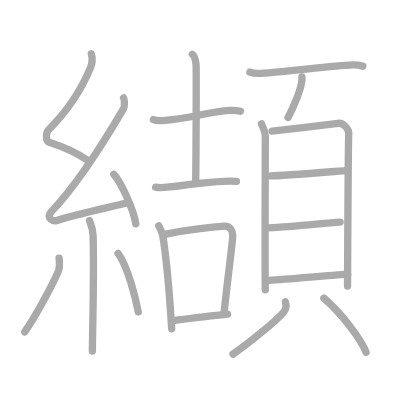
t = 0.00 s
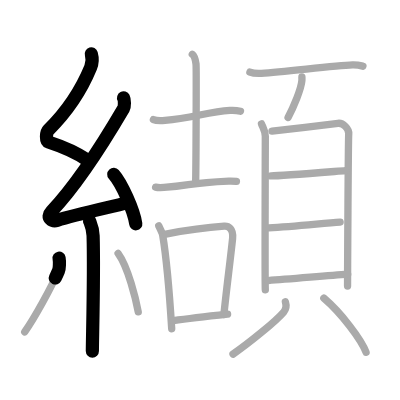
t = 4.25 s
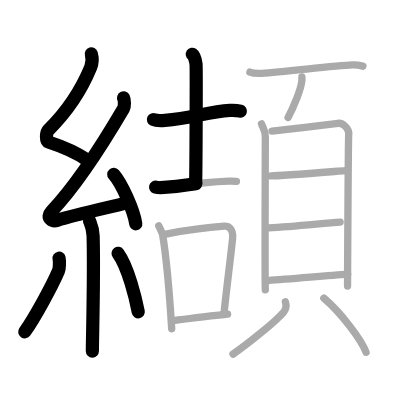
t = 8.50 s
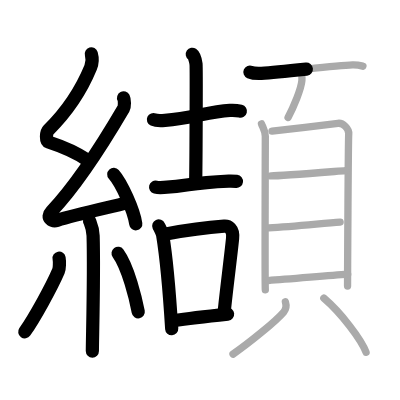
t = 12.50 s
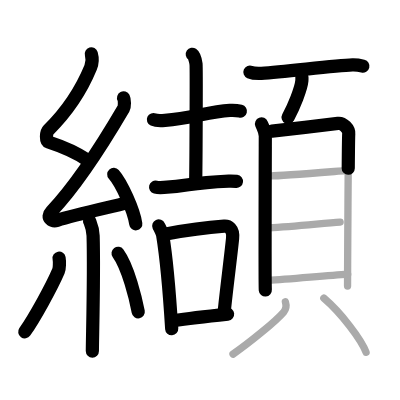
t = 15.50 s
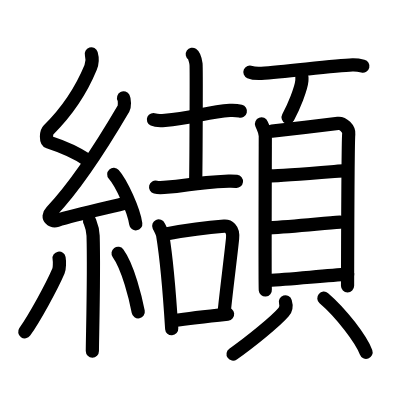
t = 21.00 s

The animated SVG that drew these frames (rendered in a browser with its animation timeline set to each time). Animation: 21 SMIL elements (animate=21); one cycle of 21.00 s.

<?xml version="1.0" standalone="no"?>
<!DOCTYPE svg PUBLIC "-//W3C//DTD SVG 1.1//EN"   "http://www.w3.org/Graphics/SVG/1.1/DTD/svg11.dtd">
<svg width="400px" height="400px"  version="1.1" xmlns="http://www.w3.org/2000/svg">
  <defs>
    <marker id="Triangle" viewBox="0 0 10 10" refX="0" refY="5" markerUnits="strokeWidth" markerWidth="3" style="stroke-opacity:0%;fill:#aaaaaa;" markerHeight="2" orient="auto">
      <path d="M 0 0 L 10 5 L 0 10 z" />
    </marker>
    
    <marker id="Arrow" viewBox="0 0 10 10" refX="5" refY="5" markerUnits="strokeWidth" markerWidth="1.8" style="stroke-opacity:0%;fill:#770000;" markerHeight="2" orient="auto">
      <path d="M 0 4 L 6 4 L 4 1 L 10 5 L 4 9 L 6 6 L 0 6 z" />
        <circle cx="5" cy="5" r="5" />
      </marker>
    
    <marker id="TriangleRed" viewBox="0 0 10 10" refX="0" refY="5" markerUnits="strokeWidth" markerWidth="3" style="stroke-opacity:0%;fill:#CC0000;" markerHeight="2" orient="auto">
      <path d="M 0 0 L 10 5 L 0 10 z" />
    </marker>
    
    <marker id="ArrowRed" viewBox="0 0 10 10" refX="5" refY="5" markerUnits="strokeWidth" markerWidth="1.8" style="stroke-opacity:0%;fill:#CC0000;" markerHeight="2" orient="auto">
      <path d="M 0 4 L 6 4 L 4 1 L 10 5 L 4 9 L 6 6 L 0 6 z" />
        <circle cx="5" cy="5" r="5" />
      </marker>
    
  </defs>
  
  <path style="fill:#ffffff; fill-opacity:100%; fill-rule:evenodd; stroke-width:0;" d="M 0 0 L 400px 0 L 400px 400px L 0 400px L 0 0" />

  <g transform="scale(3.6697247706422 3.6697247706422)">
<path style="fill:none; fill-opacity:0%; fill-rule:evenodd; stroke:#aaaaaa; stroke-opacity:100%; stroke-width: 1.5pt; stroke-linejoin:round; stroke-linecap:round;" d="M24.88 14.67c0.38 1.31 0.4 2.28-0.19 3.71c-2.59 6.3-6.42 12-11.48 17.03c-0.7 0.7-0.76 3.03 0 3.27c4 1.31 7.13 2.53 10.57 4.93"></path>
<path style="fill:none; fill-opacity:0%; fill-rule:evenodd; stroke:#aaaaaa; stroke-opacity:100%; stroke-width: 1.5pt; stroke-linejoin:round; stroke-linecap:round;" d="M33.67 26.68c0.28 0.54 0.34 2.31 0 2.9c-5.35 9.13-12.28 20.3-19.65 28.05c-1.69 1.78 0.42 2.79 1.52 2.43c4.61-1.51 13.29-3.36 19.21-4.81"></path>
<path style="fill:none; fill-opacity:0%; fill-rule:evenodd; stroke:#aaaaaa; stroke-opacity:100%; stroke-width: 1.5pt; stroke-linejoin:round; stroke-linecap:round;" d="M31 47.5c2.12 2.38 5.47 9.79 6 13.5"></path>
<path style="fill:none; fill-opacity:0%; fill-rule:evenodd; stroke:#aaaaaa; stroke-opacity:100%; stroke-width: 1.5pt; stroke-linejoin:round; stroke-linecap:round;" d="M24.39 60.12c0.07 0.36 0.91 1.85 0.98 4.09C25.68 75 25.17 92 25.17 95.67"></path>
<path style="fill:none; fill-opacity:0%; fill-rule:evenodd; stroke:#aaaaaa; stroke-opacity:100%; stroke-width: 1.5pt; stroke-linejoin:round; stroke-linecap:round;" d="M16.1 70.35c0.16 0.94 0.13 2.79-0.16 3.47c-1.87 4.39-6.55 12.85-9.2 16.62"></path>
<path style="fill:none; fill-opacity:0%; fill-rule:evenodd; stroke:#aaaaaa; stroke-opacity:100%; stroke-width: 1.5pt; stroke-linejoin:round; stroke-linecap:round;" d="M32.18 69.04c2.75 3.77 4.85 12.52 5.49 15.94"></path>
<path style="fill:none; fill-opacity:0%; fill-rule:evenodd; stroke:#aaaaaa; stroke-opacity:100%; stroke-width: 1.5pt; stroke-linejoin:round; stroke-linecap:round;" d="M41.81 32.58c0.82 0.37 2.32 0.29 3.15 0.22c7.23-0.56 11.63-2.32 17.69-2.72c1.37-0.09 2.19 0.06 2.88 0.23"></path>
<path style="fill:none; fill-opacity:0%; fill-rule:evenodd; stroke:#aaaaaa; stroke-opacity:100%; stroke-width: 1.5pt; stroke-linejoin:round; stroke-linecap:round;" d="M52.4 14.79c0.56 0.38 0.9 1.84 1.02 2.68c0.11 0.84 0.01 27.15-0.11 32.48"></path>
<path style="fill:none; fill-opacity:0%; fill-rule:evenodd; stroke:#aaaaaa; stroke-opacity:100%; stroke-width: 1.5pt; stroke-linejoin:round; stroke-linecap:round;" d="M42.4 51c0.6 0.15 1.7 0.12 2.29 0.08c7.92-0.52 6.17-1.22 17.64-1.73c1-0.04 1.6 0.02 2.1 0.08"></path>
<path style="fill:none; fill-opacity:0%; fill-rule:evenodd; stroke:#aaaaaa; stroke-opacity:100%; stroke-width: 1.5pt; stroke-linejoin:round; stroke-linecap:round;" d="M43.26 61.56c0.23 0.5 0.97 1.91 1.07 2.53c0.81 4.91 1.91 16.68 2.46 25.49"></path>
<path style="fill:none; fill-opacity:0%; fill-rule:evenodd; stroke:#aaaaaa; stroke-opacity:100%; stroke-width: 1.5pt; stroke-linejoin:round; stroke-linecap:round;" d="M45.21 63.77C52 62.5 58.3 61.84 61.09 61.64c1.1-0.08 2.58 0.62 2.29 3.36c-0.7 6.62-1.76 14.54-2.36 20.7"></path>
<path style="fill:none; fill-opacity:0%; fill-rule:evenodd; stroke:#aaaaaa; stroke-opacity:100%; stroke-width: 1.5pt; stroke-linejoin:round; stroke-linecap:round;" d="M47.25 87.37c3.55-0.5 9.67-1.22 14.77-1.78"></path>
<path style="fill:none; fill-opacity:0%; fill-rule:evenodd; stroke:#aaaaaa; stroke-opacity:100%; stroke-width: 1.5pt; stroke-linejoin:round; stroke-linecap:round;" d="M68.1 19.64c0.82 0.35 2.31 0.39 3.12 0.35c6.73-0.4 19.59-2.12 24.83-2.29c1.36-0.04 2.17 0.17 2.85 0.34"></path>
<path style="fill:none; fill-opacity:0%; fill-rule:evenodd; stroke:#aaaaaa; stroke-opacity:100%; stroke-width: 1.5pt; stroke-linejoin:round; stroke-linecap:round;" d="M82.27 20.98c0.01 0.26 0.02 0.67-0.01 1.04c-0.2 2.2-2.19 7.02-3.76 9.98"></path>
<path style="fill:none; fill-opacity:0%; fill-rule:evenodd; stroke:#aaaaaa; stroke-opacity:100%; stroke-width: 1.5pt; stroke-linejoin:round; stroke-linecap:round;" d="M71.26 33.75c0.42 1.09 1.04 1.91 1.04 3.36c0 1.46-0.14 40.43 0 41.89"></path>
<path style="fill:none; fill-opacity:0%; fill-rule:evenodd; stroke:#aaaaaa; stroke-opacity:100%; stroke-width: 1.5pt; stroke-linejoin:round; stroke-linecap:round;" d="M74.13 35.73c1.88-0.18 16.24-1.9 17.96-2.12c1.43-0.18 3.06 1.53 2.94 2.88c-0.15 1.72-0.32 40.37-0.32 41.47"></path>
<path style="fill:none; fill-opacity:0%; fill-rule:evenodd; stroke:#aaaaaa; stroke-opacity:100%; stroke-width: 1.5pt; stroke-linejoin:round; stroke-linecap:round;" d="M73.85 47.93c2.69 0 16.28-1.13 20.31-1.44"></path>
<path style="fill:none; fill-opacity:0%; fill-rule:evenodd; stroke:#aaaaaa; stroke-opacity:100%; stroke-width: 1.5pt; stroke-linejoin:round; stroke-linecap:round;" d="M73.25 62.11c6.71-0.38 14.29-1.2 19.44-1.59"></path>
<path style="fill:none; fill-opacity:0%; fill-rule:evenodd; stroke:#aaaaaa; stroke-opacity:100%; stroke-width: 1.5pt; stroke-linejoin:round; stroke-linecap:round;" d="M73.06 76.45c6.32-0.43 15.57-1.3 21.69-1.73"></path>
<path style="fill:none; fill-opacity:0%; fill-rule:evenodd; stroke:#aaaaaa; stroke-opacity:100%; stroke-width: 1.5pt; stroke-linejoin:round; stroke-linecap:round;" d="M77.77 82.25c0.36 1.17 0.26 1.93-0.46 2.78c-2.18 2.57-9.45 8.43-13.81 11.47"></path>
<path style="fill:none; fill-opacity:0%; fill-rule:evenodd; stroke:#aaaaaa; stroke-opacity:100%; stroke-width: 1.5pt; stroke-linejoin:round; stroke-linecap:round;" d="M88.25 81.25c4.69 4 10.22 11.25 11.5 14.75"></path>

<path style="fill:none; fill-opacity:0%; fill-rule:evenodd; stroke:#000000; stroke-opacity:100%; stroke-width: 2.7pt; stroke-linejoin:round; stroke-linecap:round;" d="M24.88 14.67c0.38 1.31 0.4 2.28-0.19 3.71c-2.59 6.3-6.42 12-11.48 17.03c-0.7 0.7-0.76 3.03 0 3.27c4 1.31 7.13 2.53 10.57 4.93" pathLength="100" stroke-dashoffset="100" stroke-dasharray="100 105"><animate id="dashAnim1" attributeName="stroke-dashoffset" from="100" to="0" dur="1s" calcMode="linear" fill="freeze"/></path>
<path style="fill:none; fill-opacity:0%; fill-rule:evenodd; stroke:#000000; stroke-opacity:100%; stroke-width: 2.7pt; stroke-linejoin:round; stroke-linecap:round;" d="M33.67 26.68c0.28 0.54 0.34 2.31 0 2.9c-5.35 9.13-12.28 20.3-19.65 28.05c-1.69 1.78 0.42 2.79 1.52 2.43c4.61-1.51 13.29-3.36 19.21-4.81" pathLength="100" stroke-dashoffset="100" stroke-dasharray="100 105"><animate id="dashAnim2" attributeName="stroke-dashoffset" from="100" to="0" dur="1s" calcMode="linear" begin="dashAnim1.end" fill="freeze"/></path>
<path style="fill:none; fill-opacity:0%; fill-rule:evenodd; stroke:#000000; stroke-opacity:100%; stroke-width: 2.7pt; stroke-linejoin:round; stroke-linecap:round;" d="M31 47.5c2.12 2.38 5.47 9.79 6 13.5" pathLength="100" stroke-dashoffset="100" stroke-dasharray="100 105"><animate id="dashAnim3" attributeName="stroke-dashoffset" from="100" to="0" dur="1s" calcMode="linear" begin="dashAnim2.end" fill="freeze"/></path>
<path style="fill:none; fill-opacity:0%; fill-rule:evenodd; stroke:#000000; stroke-opacity:100%; stroke-width: 2.7pt; stroke-linejoin:round; stroke-linecap:round;" d="M24.39 60.12c0.07 0.36 0.91 1.85 0.98 4.09C25.68 75 25.17 92 25.17 95.67" pathLength="100" stroke-dashoffset="100" stroke-dasharray="100 105"><animate id="dashAnim4" attributeName="stroke-dashoffset" from="100" to="0" dur="1s" calcMode="linear" begin="dashAnim3.end" fill="freeze"/></path>
<path style="fill:none; fill-opacity:0%; fill-rule:evenodd; stroke:#000000; stroke-opacity:100%; stroke-width: 2.7pt; stroke-linejoin:round; stroke-linecap:round;" d="M16.1 70.35c0.16 0.94 0.13 2.79-0.16 3.47c-1.87 4.39-6.55 12.85-9.2 16.62" pathLength="100" stroke-dashoffset="100" stroke-dasharray="100 105"><animate id="dashAnim5" attributeName="stroke-dashoffset" from="100" to="0" dur="1s" calcMode="linear" begin="dashAnim4.end" fill="freeze"/></path>
<path style="fill:none; fill-opacity:0%; fill-rule:evenodd; stroke:#000000; stroke-opacity:100%; stroke-width: 2.7pt; stroke-linejoin:round; stroke-linecap:round;" d="M32.18 69.04c2.75 3.77 4.85 12.52 5.49 15.94" pathLength="100" stroke-dashoffset="100" stroke-dasharray="100 105"><animate id="dashAnim6" attributeName="stroke-dashoffset" from="100" to="0" dur="1s" calcMode="linear" begin="dashAnim5.end" fill="freeze"/></path>
<path style="fill:none; fill-opacity:0%; fill-rule:evenodd; stroke:#000000; stroke-opacity:100%; stroke-width: 2.7pt; stroke-linejoin:round; stroke-linecap:round;" d="M41.81 32.58c0.82 0.37 2.32 0.29 3.15 0.22c7.23-0.56 11.63-2.32 17.69-2.72c1.37-0.09 2.19 0.06 2.88 0.23" pathLength="100" stroke-dashoffset="100" stroke-dasharray="100 105"><animate id="dashAnim7" attributeName="stroke-dashoffset" from="100" to="0" dur="1s" calcMode="linear" begin="dashAnim6.end" fill="freeze"/></path>
<path style="fill:none; fill-opacity:0%; fill-rule:evenodd; stroke:#000000; stroke-opacity:100%; stroke-width: 2.7pt; stroke-linejoin:round; stroke-linecap:round;" d="M52.4 14.79c0.56 0.38 0.9 1.84 1.02 2.68c0.11 0.84 0.01 27.15-0.11 32.48" pathLength="100" stroke-dashoffset="100" stroke-dasharray="100 105"><animate id="dashAnim8" attributeName="stroke-dashoffset" from="100" to="0" dur="1s" calcMode="linear" begin="dashAnim7.end" fill="freeze"/></path>
<path style="fill:none; fill-opacity:0%; fill-rule:evenodd; stroke:#000000; stroke-opacity:100%; stroke-width: 2.7pt; stroke-linejoin:round; stroke-linecap:round;" d="M42.4 51c0.6 0.15 1.7 0.12 2.29 0.08c7.92-0.52 6.17-1.22 17.64-1.73c1-0.04 1.6 0.02 2.1 0.08" pathLength="100" stroke-dashoffset="100" stroke-dasharray="100 105"><animate id="dashAnim9" attributeName="stroke-dashoffset" from="100" to="0" dur="1s" calcMode="linear" begin="dashAnim8.end" fill="freeze"/></path>
<path style="fill:none; fill-opacity:0%; fill-rule:evenodd; stroke:#000000; stroke-opacity:100%; stroke-width: 2.7pt; stroke-linejoin:round; stroke-linecap:round;" d="M43.26 61.56c0.23 0.5 0.97 1.91 1.07 2.53c0.81 4.91 1.91 16.68 2.46 25.49" pathLength="100" stroke-dashoffset="100" stroke-dasharray="100 105"><animate id="dashAnim10" attributeName="stroke-dashoffset" from="100" to="0" dur="1s" calcMode="linear" begin="dashAnim9.end" fill="freeze"/></path>
<path style="fill:none; fill-opacity:0%; fill-rule:evenodd; stroke:#000000; stroke-opacity:100%; stroke-width: 2.7pt; stroke-linejoin:round; stroke-linecap:round;" d="M45.21 63.77C52 62.5 58.3 61.84 61.09 61.64c1.1-0.08 2.58 0.62 2.29 3.36c-0.7 6.62-1.76 14.54-2.36 20.7" pathLength="100" stroke-dashoffset="100" stroke-dasharray="100 105"><animate id="dashAnim11" attributeName="stroke-dashoffset" from="100" to="0" dur="1s" calcMode="linear" begin="dashAnim10.end" fill="freeze"/></path>
<path style="fill:none; fill-opacity:0%; fill-rule:evenodd; stroke:#000000; stroke-opacity:100%; stroke-width: 2.7pt; stroke-linejoin:round; stroke-linecap:round;" d="M47.25 87.37c3.55-0.5 9.67-1.22 14.77-1.78" pathLength="100" stroke-dashoffset="100" stroke-dasharray="100 105"><animate id="dashAnim12" attributeName="stroke-dashoffset" from="100" to="0" dur="1s" calcMode="linear" begin="dashAnim11.end" fill="freeze"/></path>
<path style="fill:none; fill-opacity:0%; fill-rule:evenodd; stroke:#000000; stroke-opacity:100%; stroke-width: 2.7pt; stroke-linejoin:round; stroke-linecap:round;" d="M68.1 19.64c0.82 0.35 2.31 0.39 3.12 0.35c6.73-0.4 19.59-2.12 24.83-2.29c1.36-0.04 2.17 0.17 2.85 0.34" pathLength="100" stroke-dashoffset="100" stroke-dasharray="100 105"><animate id="dashAnim13" attributeName="stroke-dashoffset" from="100" to="0" dur="1s" calcMode="linear" begin="dashAnim12.end" fill="freeze"/></path>
<path style="fill:none; fill-opacity:0%; fill-rule:evenodd; stroke:#000000; stroke-opacity:100%; stroke-width: 2.7pt; stroke-linejoin:round; stroke-linecap:round;" d="M82.27 20.98c0.01 0.26 0.02 0.67-0.01 1.04c-0.2 2.2-2.19 7.02-3.76 9.98" pathLength="100" stroke-dashoffset="100" stroke-dasharray="100 105"><animate id="dashAnim14" attributeName="stroke-dashoffset" from="100" to="0" dur="1s" calcMode="linear" begin="dashAnim13.end" fill="freeze"/></path>
<path style="fill:none; fill-opacity:0%; fill-rule:evenodd; stroke:#000000; stroke-opacity:100%; stroke-width: 2.7pt; stroke-linejoin:round; stroke-linecap:round;" d="M71.26 33.75c0.42 1.09 1.04 1.91 1.04 3.36c0 1.46-0.14 40.43 0 41.89" pathLength="100" stroke-dashoffset="100" stroke-dasharray="100 105"><animate id="dashAnim15" attributeName="stroke-dashoffset" from="100" to="0" dur="1s" calcMode="linear" begin="dashAnim14.end" fill="freeze"/></path>
<path style="fill:none; fill-opacity:0%; fill-rule:evenodd; stroke:#000000; stroke-opacity:100%; stroke-width: 2.7pt; stroke-linejoin:round; stroke-linecap:round;" d="M74.13 35.73c1.88-0.18 16.24-1.9 17.96-2.12c1.43-0.18 3.06 1.53 2.94 2.88c-0.15 1.72-0.32 40.37-0.32 41.47" pathLength="100" stroke-dashoffset="100" stroke-dasharray="100 105"><animate id="dashAnim16" attributeName="stroke-dashoffset" from="100" to="0" dur="1s" calcMode="linear" begin="dashAnim15.end" fill="freeze"/></path>
<path style="fill:none; fill-opacity:0%; fill-rule:evenodd; stroke:#000000; stroke-opacity:100%; stroke-width: 2.7pt; stroke-linejoin:round; stroke-linecap:round;" d="M73.85 47.93c2.69 0 16.28-1.13 20.31-1.44" pathLength="100" stroke-dashoffset="100" stroke-dasharray="100 105"><animate id="dashAnim17" attributeName="stroke-dashoffset" from="100" to="0" dur="1s" calcMode="linear" begin="dashAnim16.end" fill="freeze"/></path>
<path style="fill:none; fill-opacity:0%; fill-rule:evenodd; stroke:#000000; stroke-opacity:100%; stroke-width: 2.7pt; stroke-linejoin:round; stroke-linecap:round;" d="M73.25 62.11c6.71-0.38 14.29-1.2 19.44-1.59" pathLength="100" stroke-dashoffset="100" stroke-dasharray="100 105"><animate id="dashAnim18" attributeName="stroke-dashoffset" from="100" to="0" dur="1s" calcMode="linear" begin="dashAnim17.end" fill="freeze"/></path>
<path style="fill:none; fill-opacity:0%; fill-rule:evenodd; stroke:#000000; stroke-opacity:100%; stroke-width: 2.7pt; stroke-linejoin:round; stroke-linecap:round;" d="M73.06 76.45c6.32-0.43 15.57-1.3 21.69-1.73" pathLength="100" stroke-dashoffset="100" stroke-dasharray="100 105"><animate id="dashAnim19" attributeName="stroke-dashoffset" from="100" to="0" dur="1s" calcMode="linear" begin="dashAnim18.end" fill="freeze"/></path>
<path style="fill:none; fill-opacity:0%; fill-rule:evenodd; stroke:#000000; stroke-opacity:100%; stroke-width: 2.7pt; stroke-linejoin:round; stroke-linecap:round;" d="M77.77 82.25c0.36 1.17 0.26 1.93-0.46 2.78c-2.18 2.57-9.45 8.43-13.81 11.47" pathLength="100" stroke-dashoffset="100" stroke-dasharray="100 105"><animate id="dashAnim20" attributeName="stroke-dashoffset" from="100" to="0" dur="1s" calcMode="linear" begin="dashAnim19.end" fill="freeze"/></path>
<path style="fill:none; fill-opacity:0%; fill-rule:evenodd; stroke:#000000; stroke-opacity:100%; stroke-width: 2.7pt; stroke-linejoin:round; stroke-linecap:round;" d="M88.25 81.25c4.69 4 10.22 11.25 11.5 14.75" pathLength="100" stroke-dashoffset="100" stroke-dasharray="100 105"><animate id="dashAnim21" attributeName="stroke-dashoffset" from="100" to="0" dur="1s" calcMode="linear" begin="dashAnim20.end" fill="freeze"/></path>

</g>

</svg>  
          
